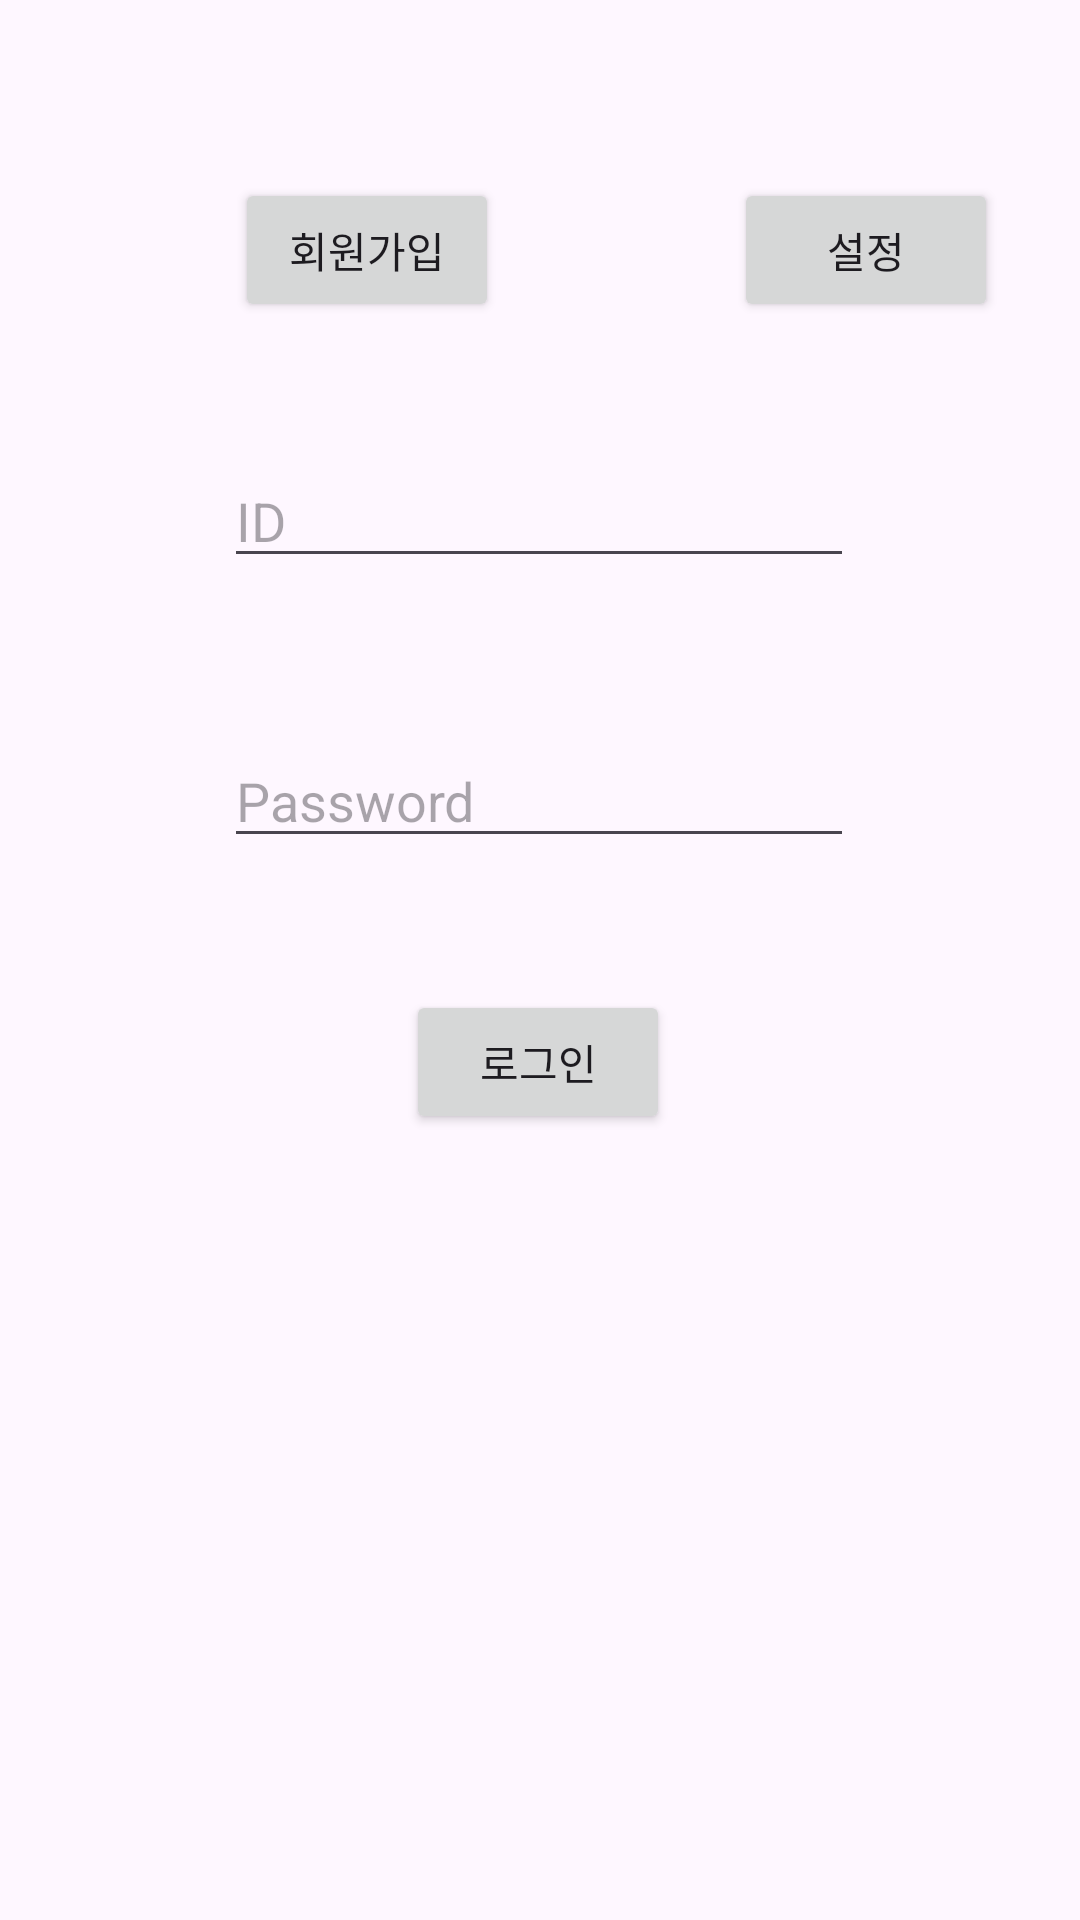

Produce the Android XML layout that renders to this screen, including the resource entries it uses.
<!-- AndroidManifest.xml: application theme Theme.Server -->
<!-- res/layout/activity_log.xml -->
<?xml version="1.0" encoding="utf-8"?>
<androidx.constraintlayout.widget.ConstraintLayout xmlns:android="http://schemas.android.com/apk/res/android"
    xmlns:app="http://schemas.android.com/apk/res-auto"
    xmlns:tools="http://schemas.android.com/tools"
    android:layout_width="match_parent"
    android:layout_height="match_parent"
    tools:context=".Log">

    <EditText
        android:id="@+id/editText"
        android:layout_width="wrap_content"
        android:layout_height="wrap_content"
        android:ems="10"
        android:hint="ID"
        android:inputType="text"
        app:layout_constraintBottom_toBottomOf="parent"
        app:layout_constraintEnd_toEndOf="parent"
        app:layout_constraintHorizontal_bias="0.497"
        app:layout_constraintStart_toStartOf="parent"
        app:layout_constraintTop_toTopOf="parent"
        app:layout_constraintVertical_bias="0.253" />

    <EditText
        android:id="@+id/editText2"
        android:layout_width="wrap_content"
        android:layout_height="wrap_content"
        android:layout_marginTop="52dp"
        android:ems="10"
        android:hint="Password"
        android:inputType="textPassword"
        app:layout_constraintBottom_toBottomOf="parent"
        app:layout_constraintEnd_toEndOf="parent"
        app:layout_constraintHorizontal_bias="0.497"
        app:layout_constraintStart_toStartOf="parent"
        app:layout_constraintTop_toBottomOf="@+id/editText"
        app:layout_constraintVertical_bias="0.0" />

    <Button
        android:id="@+id/button"
        android:layout_width="wrap_content"
        android:layout_height="wrap_content"
        android:text="로그인"
        app:layout_constraintBottom_toBottomOf="parent"
        app:layout_constraintEnd_toEndOf="parent"
        app:layout_constraintHorizontal_bias="0.498"
        app:layout_constraintStart_toStartOf="parent"
        app:layout_constraintTop_toBottomOf="@+id/editText2"
        app:layout_constraintVertical_bias="0.144" />

    <Button
        android:id="@+id/setset"
        android:layout_width="wrap_content"
        android:layout_height="wrap_content"
        android:text="설정"
        app:layout_constraintBottom_toBottomOf="parent"
        app:layout_constraintEnd_toEndOf="parent"
        app:layout_constraintHorizontal_bias="0.9"
        app:layout_constraintStart_toStartOf="parent"
        app:layout_constraintTop_toTopOf="parent"
        app:layout_constraintVertical_bias="0.100000024" />

    <Button
        android:id="@+id/sign"
        android:layout_width="wrap_content"
        android:layout_height="wrap_content"
        android:text="회원가입"
        app:layout_constraintBottom_toBottomOf="@+id/setset"
        app:layout_constraintEnd_toStartOf="@+id/setset"
        app:layout_constraintStart_toStartOf="parent"
        app:layout_constraintTop_toTopOf="@+id/setset" />

</androidx.constraintlayout.widget.ConstraintLayout>
<!-- resources referenced by this layout -->
<resources>
  <style name="Theme.Server" parent="Base.Theme.Server" />
  <style name="Base.Theme.Server" parent="Theme.Material3.DayNight.NoActionBar">
          
           <item name="colorPrimary">@color/fbutton_color_clouds</item>
      </style>
  <color name="fbutton_color_clouds">#ecf0f1</color>
</resources>
